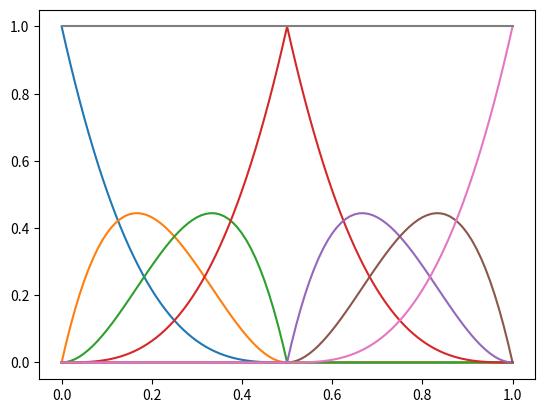
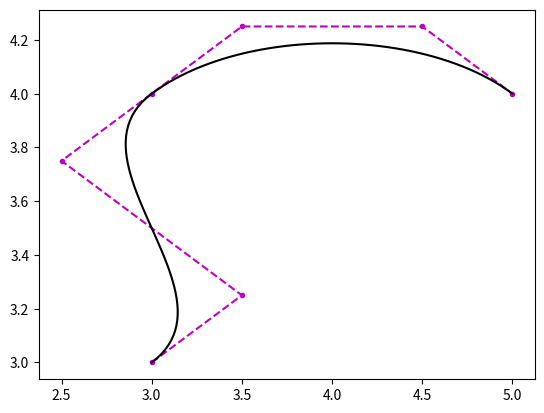
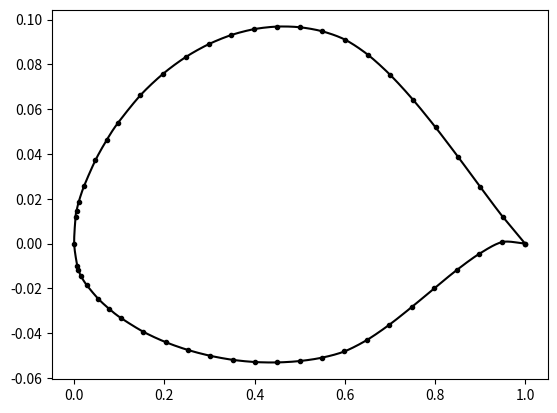
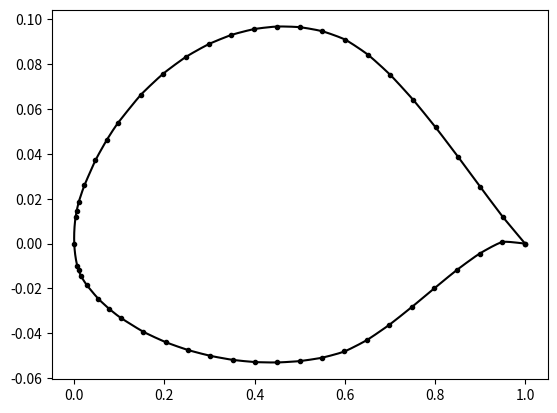

Recreate these plots in Python, in order.
# -*- coding: utf-8 -*-
"""
Copyright by Artur K. Lidtke, Univ. of Southampton, UK, 2016
 
Created on Wed Jan  6 13:27:47 2016
"""
 
import numpy as np

#================
# new implementation

#http://diyhpl.us/~bryan/papers2/IGES5-3_forDownload.pdf
#http://soliton.ae.gatech.edu/people/jcraig/classes/ae4375/notes/b-splines-04.pdf
#http://www.cs.mtu.edu/~shene/COURSES/cs3621/NOTES/spline/B-spline/bspline-basis.html

def blendingPolys(T,M,density,interpolateEnd=False):
    """ Computes the blending polynomials using recursive Cox-de Boor formulation
    Parameters
    ----------
        @param T - knot vector
        @param M - degree of the curve
        @param density - number of t values stretching across the valid curve region
            (curve only defined where sum of blending polynomials == 1.0)
    Returns
    ----------
        @param t - np.array(density,) valid values of the free t parameter at which the curve is defined
        @param B - numpy.array((N,t.shape[0])) array containing the blending polynomial
            values at each t, defined for N basis functions which may exist for the given
            T vector and M
    """
    # define the valid range over which the curve is defined
    t = np.linspace(T[M],T[-M-1],density)
    
    # define blending polynomials recursively for each degree k
    B = []
    for k in range(M+1):
        N = T.shape[0]-k-1 # number of basis functions for this degree
    
        # holds values of each basis function defined over t
        B.append( np.zeros((N,t.shape[0])) )
        
        # evaluate each basis function
        for i in range(N):
            # 0th degree is just a series of steps
            if k == 0:
                B[-1][i,:] = np.ones(t.shape) * (t>=T[i]) * (t<T[i+1])
            
            # use recursive Cox-de Boor formula for higher degrees
            else:
                # the conditional statements take care of a situation where some of the
                # knot values are repeated
                d = T[i+k] - T[i]
                if d > 0:
                    B[-1][i,:] += (t-T[i])*B[-2][i,:]/d
                
                d = T[i+k+1]-T[i+1]
                if d > 0:
                    B[-1][i,:] += (T[i+k+1]-t)*B[-2][i+1,:]/d
    
    # make sure the other end point gets interpolated if required
    if interpolateEnd or np.abs(np.mean(T[-M-1])-T[-1]) < 1e-24:
#    if (B[-1][-1,-2] > B[-1][-1,-3]) and B[-1][-1,-2] >= 0.5:
        B[-1][-1,-1] = 1.0

    # only return the values for the highest required degree since that's what the user wants
    return t,B[-1]

def spline(pts,M=3,density=101,interpolateEnds=True,interpolatePoints=False,T=[],retAll=False):
    """
    Creates a uniform B-spline of arbitrary degree
    Parameters
    ----------
        @param pts - np.array(Npoints,Ndim) control vertices in N-dimensional space
    Optional
    ----------
        @param M - order of the spline (1-linear, 2-parabolic, 3-cubic, etc.), default 3
        @param density - number of points on the spline
        @param interpolateEnds - interpolate ends
        @param interpolatePoints - interpolates ends and every third point, using the remaining
            ones to control the gradients (analogous to most CAD implementations); this only
            really works with M=3, for other M results may vary (use at own risk)
        @param T - override knot values, none of the interpolation arguments will be used
        @param retAll - return blending polynomials, knots, and free parameter as arrays
            alongside the spline points
    """
    # define the knot vector
    if len(T) > 0:
        pass
    
    elif interpolatePoints:
        # interpolate ends and repeat knots M times at control points
        Nknots = pts.shape[0]+2*M-(M-1)
        T = [0]*(M+1)
        for i in range(M+1,Nknots-(M+1),M):
            T += [T[-1]+1]*M
        T += [T[-1]+1]*(M+1)
        T = np.array(T)
    
    elif interpolateEnds:
        # use M+1 repeated values at the start and end
        T = np.hstack([[0]*M, np.arange(pts.shape[0]-M+1), [pts.shape[0]-M]*M])
    
    else:
        # use uniformly distributed knot values
        T = np.arange(pts.shape[0]+2*M-(M-1))

    T = np.array(T,dtype=np.float64)
    
    # compute blending polynomials
    t,B = blendingPolys(T,M,density,interpolatePoints)
    
    # construct the curve from the points and blending polynomials
    curve = np.zeros((t.shape[0],pts.shape[1]))

    for i in range(pts.shape[0]):
        for j in range(pts.shape[1]):
            curve[:,j] += pts[i,j]*B[i,:]
    
    if retAll:
        return curve,B,T,t
    else:
        return curve

def fitSplineThroughPoints(data,f=0.3,density=101,retAll=False):
    """ Fits a spline through a set of points in Cartesian space.
    Works best with more-or-less uniformly distributed points since these don't overconstrain
    the spline and thus kinks are avoided.
    
    Paramters
    ---------
        @param data - np.array(Npts,Ndimensions) of points to be interpolated
    Optional
    ---------
        @param f - controls how close the gradient points are to the points about
            which they are defined (0-on top of base points, 1-on the neighbour);
            works best with f about 0.2-0.4
        @param density - number of points on the spline
        @param retAll - return full b-spline representation, including knots and basis functions,
            as well as the control vertices created by this function
    """
    M=3
    
    # construct interpolation points
    pts = data[0,:]

    # first gradient control point - aligned with the 2nd data point
    s1 = data[1,:]-data[0,:]
    pts = np.vstack([pts, data[0,:] + f*s1])
    
    # add control points inside the curve
    for i in range(1,data.shape[0]-1):
        s0 = s1
        s1 = data[i+1,:]-data[i,:]
        
        pts = np.vstack([pts, data[i,:] - f*(s0+s1)/2., data[i,:], data[i,:] + f*(s0+s1)/2.])
    
    # add the end
    pts = np.vstack([pts, data[-1,:] - f*s1, data[-1,:]])
    
    # run the spline through the points
    if retAll:
        xyz,B,T,t = spline(pts,M=M,density=density,interpolatePoints=True,retAll=retAll)
        return xyz,B,T,t,pts
    else:
        return spline(pts,M=M,density=density,interpolatePoints=True,retAll=retAll)

def fitSplineThroughAirfoil(dataUpper,dataLower,f=0.2,fLeUpper=0.9,fLeLower=0.9,density=1001):
    """ Fits splines through the upper and lower surface of an airfoil.
    In the middle of the foil adjusts the control vertices and knots so that the spline
    passes through the specified points and remains continuous and smooth. At the leading
    edge assumes the foil surface is perpendicular to the mean thickness line and merges
    with continuous gradient into the line defined by points 1 and 2 (looking from the LE).
    
    Parameters
    ----------
        @param data - 2D or 3D np.array with foil offsets, rows - points, cols - (x,y) or (x,y,z);
            data ordered from the leading to the trailing edge
    
    Arguments
    ----------
        @param f - controls how close the gradient points are to the points about
            which they are defined (0-on top of base points, 1-on the neighbour);
            works best with f about 0.2-0.4
        @param fLeUpper/fLeLower - control how much the control points at the LE are moved
            away from the interpolation point at that location (0-on the interpolation point,
            1 - at the intersection of straight lines bounding the LE arc); works best with
            about 0.9 but needs pts 1 and 2 in the data arrays to be close to the LE
        @param density - number of points on the spline
    """
    M=3
    
    # point on the thickness line
    xyMid = (dataUpper[1,:]+dataLower[1,:])/2.
    
    # unit vector perpendicular to the thickness line at the LE
    n = xyMid - dataUpper[0,:]
    n /= np.sqrt(np.sum(n**2.))
    n = np.array([-n[1],n[0]])
    
    # upper
    # line through points 1 and 2
    a = dataUpper[2,:]-dataUpper[1,:]
    a = a[1]/a[0]
    b = dataUpper[1,1] - a*dataUpper[1,0]
    
    # where the perpendicular vector and guide line meet
    xLeArcUpper = b/(n[1]/n[0]-a)
    yLeArcUpper = a*xLeArcUpper + b
    
    # lower
    a = dataLower[2,:]-dataLower[1,:]
    a = a[1]/a[0]
    b = dataLower[1,1] - a*dataLower[1,0]
    xLeArcLower = b/(n[1]/n[0]-a)
    yLeArcLower = a*xLeArcLower + b
    
    # add the zeroth point and arc control point at the LE
    ptsUpper = np.array([dataUpper[0,:], dataUpper[0,:] + fLeUpper*([xLeArcUpper,yLeArcUpper]-dataUpper[0,:])])
    ptsLower = np.array([dataLower[0,:], dataLower[0,:] + fLeLower*([xLeArcLower,yLeArcLower]-dataLower[0,:])])
    
    # make the LE part tangent to the line defined by points 1 and 2 (like an arc)
    s1 = dataUpper[2,:]-dataUpper[1,:]
    for i in range(1,dataUpper.shape[0]-1):
        s0 = s1
        s1 = dataUpper[i+1,:]-dataUpper[i,:]
        ptsUpper = np.vstack([ptsUpper, dataUpper[i,:] - f*(s0+s1)/2., dataUpper[i,:], dataUpper[i,:] + f*(s0+s1)/2.])
    ptsUpper = np.vstack([ptsUpper, dataUpper[-1,:] - f*s1, dataUpper[-1,:]])
    
    s1 = dataLower[2,:]-dataLower[1,:]
    for i in range(1,dataLower.shape[0]-1):
        s0 = s1
        s1 = dataLower[i+1,:]-dataLower[i,:]
        ptsLower = np.vstack([ptsLower, dataLower[i,:] - f*(s0+s1)/2., dataLower[i,:], dataLower[i,:] + f*(s0+s1)/2.])
    ptsLower = np.vstack([ptsLower, dataLower[-1,:] - f*s1, dataLower[-1,:]])
    
    # fit splines
    xyFitUpper = spline(ptsUpper,M=M,density=density,interpolatePoints=True)
    xyFitLower = spline(ptsLower,M=M,density=density,interpolatePoints=True)
    
    return xyFitUpper,xyFitLower

if __name__ == "__main__":
    import matplotlib.pyplot as plt
    
    #-----------------
    # test blending polynomials
    M = 3
    #T = np.array([0,0,0,1,2,2,2,3,4,4,4])
    #T = np.array([0,1,2,3,4,5,6,7,8])
    #T = np.array([0,1,2,3,4,6,7,8,9])
    T = np.array([ 0. ,  0. ,  0. ,  0. ,  0.5,  0.5,  0.5,  1. ,  1. ,  1. ,  1. ])
    
    plt.figure()
    t,B = blendingPolys(T,M,101)
    for i in range(B.shape[0]):
        plt.plot(t,B[i,:])
    plt.plot(t,np.sum(B,axis=0))
    
    #-----------------
    # test spline
    M = 3
    pts = np.array([
    [3,3,3],
    [3.5,3.25,3],
    [2.5,3.75,3],
    [3,4,3],
    [3.5,4.25,3],
    [4.5,4.25,3],
    [5.0,4,3]
#           [ 2.        ,  1.        ,  1.        ],
#           [ 2.        ,  1.33333333,  1.        ],
#           [ 1.83333333,  1.83333333,  1.        ],
#           [ 2.        ,  2.        ,  1.        ],
#           [ 2.16666667,  2.16666667,  1.        ],
#           [ 2.66666667,  1.8        ,  1.        ],
#           [ 3.        ,  2.        ,  1.        ],
#           [3.333333,2.2,1.],
#           [3.6667, 3.66667,1.],
#           [4.0,4.0,1]
           ])
    
    xyz,B,T,t = spline(pts,M,density=101,interpolateEnds=False,interpolatePoints=True,retAll=True)
    W = np.ones(pts.shape[0])
    
    plt.figure()
    plt.plot(pts[:,0],pts[:,1],'m--.')
    plt.plot(xyz[:,0],xyz[:,1],'k-')
    
    #  test IGES output
    """
    import sys
    sys.path.append("/home/artur/Dropbox/Python/CADlibs")
    import igesToolbox
    
#    splines = [
#        igesToolbox.bSplineEntity(3,pts+[0,0,0],T/T[-1],W),
#        igesToolbox.bSplineEntity(3,pts+[0,0,1],T/T[-1],W),
#        igesToolbox.bSplineEntity(3,pts+[0,0,2],T/T[-1],W),
#        ]
    splines = []
    for i in range(3):
        splines.append( igesToolbox.bSplineEntity(3,pts+[0,0,i],T/T[-1],W) )
    igesFile = igesToolbox.igesObject(splines)
            
    with open('/home/artur/Dropbox/AUVglider/Python/testCurve.iges',"w") as f:
        f.write(str(igesFile))
    """
    #---------------
    # test fitting to data
    
    data = np.array([[  1.00000000e+00,   0.00000000e+00],
       [  9.50530000e-01,   1.19600000e-02],
       [  9.01040000e-01,   2.51900000e-02],
       [  8.51390000e-01,   3.87200000e-02],
       [  8.01590000e-01,   5.18700000e-02],
       [  7.51620000e-01,   6.41900000e-02],
       [  7.01500000e-01,   7.51800000e-02],
       [  6.51260000e-01,   8.43100000e-02],
       [  6.00900000e-01,   9.10000000e-02],
       [  5.50460000e-01,   9.47300000e-02],
       [  5.00000000e-01,   9.65600000e-02],
       [  4.49520000e-01,   9.68500000e-02],
       [  3.99040000e-01,   9.57100000e-02],
       [  3.48570000e-01,   9.30900000e-02],
       [  2.98120000e-01,   8.89700000e-02],
       [  2.47710000e-01,   8.32900000e-02],
       [  1.97360000e-01,   7.58100000e-02],
       [  1.47090000e-01,   6.62400000e-02],
       [  9.69600000e-02,   5.38100000e-02],
       [  7.19900000e-02,   4.61700000e-02],
       [  4.71100000e-02,   3.71800000e-02],
       [  2.24100000e-02,   2.59200000e-02],
       [  1.01900000e-02,   1.87300000e-02],
       [  5.44000000e-03,   1.46700000e-02],
       [  3.14000000e-03,   1.20600000e-02],
       [  0.00000000e+00,   0.00000000e+00],
       [  6.86000000e-03,  -1.00600000e-02],
       [  9.56000000e-03,  -1.18700000e-02],
       [  1.48100000e-02,  -1.44500000e-02],
       [  2.75900000e-02,  -1.84800000e-02],
       [  5.28900000e-02,  -2.45400000e-02],
       [  7.80100000e-02,  -2.92100000e-02],
       [  1.03040000e-01,  -3.31300000e-02],
       [  1.52910000e-01,  -3.93200000e-02],
       [  2.02640000e-01,  -4.39700000e-02],
       [  2.52290000e-01,  -4.74900000e-02],
       [  3.01880000e-01,  -5.00900000e-02],
       [  3.51430000e-01,  -5.18900000e-02],
       [  4.00960000e-01,  -5.28700000e-02],
       [  4.50480000e-01,  -5.30500000e-02],
       [  5.00000000e-01,  -5.24400000e-02],
       [  5.49540000e-01,  -5.09300000e-02],
       [  5.99100000e-01,  -4.81600000e-02],
       [  6.48740000e-01,  -4.31100000e-02],
       [  6.98500000e-01,  -3.63000000e-02],
       [  7.48380000e-01,  -2.83900000e-02],
       [  7.98410000e-01,  -2.00300000e-02],
       [  8.48610000e-01,  -1.18000000e-02],
       [  8.98960000e-01,  -4.51000000e-03],
       [  9.49470000e-01,   6.80000000e-04],
       [  1.00000000e+00,   0.00000000e+00]])
    
    #-----------------
    # run the spline through the points
    xyFit = fitSplineThroughPoints(data,f=0.3,density=1001)
    plt.figure()
    plt.plot(data[:,0],data[:,1],'k.')
    plt.plot(xyFit[:,0],xyFit[:,1],'k')

    #-----------------
    # test airfoil interpolation - fixed LE radius issues
    dataUpper = np.flipud(data[:26,:])
    dataLower = data[25:,:]
    xyFitUpper,xyFitLower = fitSplineThroughAirfoil(dataUpper,dataLower)
    plt.figure()
    plt.plot(data[:,0],data[:,1],'k.')
    plt.plot(xyFitUpper[:,0],xyFitUpper[:,1],'k')
    plt.plot(xyFitLower[:,0],xyFitLower[:,1],'k')

    #-----------------
    plt.show()
